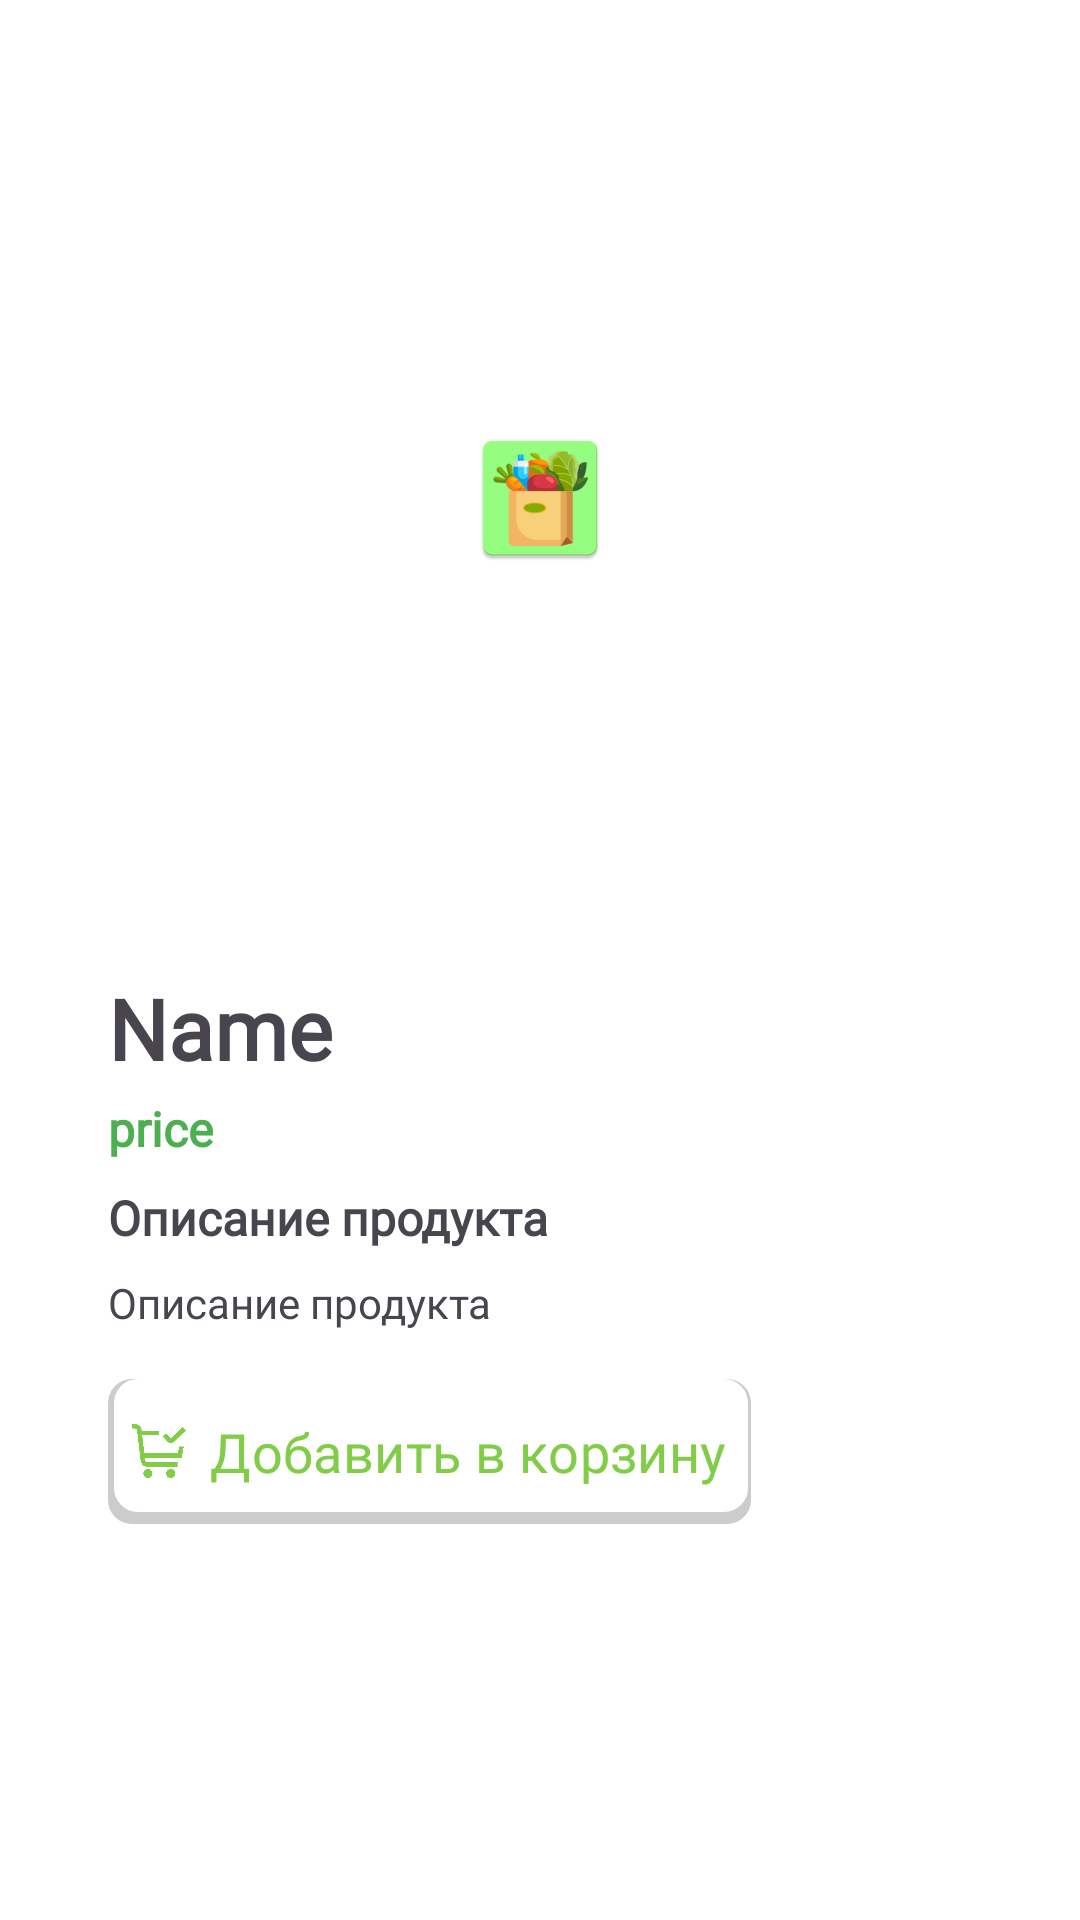

Layout XML and referenced resources for this Android screen:
<!-- AndroidManifest.xml: application theme Theme.FreshMarket -->
<!-- res/layout/fragment_product_details.xml -->
<?xml version="1.0" encoding="utf-8"?>
<ScrollView xmlns:android="http://schemas.android.com/apk/res/android"
    xmlns:app="http://schemas.android.com/apk/res-auto"
    android:id="@+id/detailsContainer"
    android:layout_width="match_parent"
    android:layout_height="match_parent"
    android:background="@color/white"
    android:padding="16dp">

    <LinearLayout
        android:layout_width="match_parent"
        android:layout_height="wrap_content"
        android:orientation="vertical">

        <ImageView
            android:id="@+id/ivDetailImage"
            android:layout_width="match_parent"
            android:layout_height="300dp"
            android:layout_marginHorizontal="20dp"
            android:scaleType="centerInside"
            android:src="@mipmap/ic_launcher"/>

        <TextView
            android:id="@+id/tvDetailName"
            android:layout_width="wrap_content"
            android:layout_height="wrap_content"
            android:text="Name"
            android:layout_marginHorizontal="20dp"
            android:fontFamily="@font/mulsih_bold"
            android:textStyle="bold"
            android:textSize="28sp"
            android:layout_marginTop="8dp"/>

        <TextView
            android:id="@+id/tvDetailPrice"
            android:text="price"
            android:layout_marginHorizontal="20dp"
            android:textColor="@color/green"
            android:textStyle="bold"
            android:fontFamily="@font/roboto"
            android:layout_width="wrap_content"
            android:layout_height="wrap_content"
            android:textSize="16sp"
            android:layout_marginTop="4dp"/>
        <TextView
            android:id="@+id/tvDescription"
            android:layout_width="wrap_content"
            android:layout_height="wrap_content"
            android:text="Описание продукта"
            android:layout_marginHorizontal="20dp"
            android:textStyle="bold"
            android:textSize="16dp"
            android:fontFamily="@font/mulsih_bold"
            android:layout_marginTop="8dp"/>

        <TextView
            android:id="@+id/tvDetailDescription"
            android:layout_width="wrap_content"
            android:layout_height="wrap_content"
            android:text="Описание продукта"
            android:layout_marginHorizontal="20dp"
            android:fontFamily="@font/mulish_semibold"
            android:layout_marginTop="8dp"/>

        <com.google.android.material.button.MaterialButton
            android:id="@+id/btnDetailAddToCart"
            android:layout_width="wrap_content"
            app:icon="@drawable/ic_korzina"
            app:iconTint="@color/white_green"
            android:layout_marginHorizontal="20dp"
            android:padding="8dp"
            android:background="@drawable/bc_korzina"
            app:backgroundTint="@null"
            android:textColor="@color/white_green"
            android:textSize="18dp"
            android:fontFamily="@font/inter_classik"
            android:layout_height="wrap_content"
            android:layout_marginTop="16dp"
            android:text="Добавить в корзину"/>
    </LinearLayout>
</ScrollView>
<!-- resources referenced by this layout -->
<resources>
  <color name="green">#4CAF50</color>
  <color name="white">#FFFFFFFF</color>
  <color name="white_green">#82CD47</color>
  <!-- drawable bc_korzina (drawable) -->
  <?xml version="1.0" encoding="utf-8"?>
  <layer-list xmlns:android="http://schemas.android.com/apk/res/android">
      
      <item>
          <shape android:shape="rectangle">
              <corners android:radius="8dp" />
              
              <solid android:color="#33000000" />
          </shape>
      </item>
      
      <item android:left="2dp" android:right="1dp" android:bottom="4dp">
          <shape android:shape="rectangle">
              <corners android:radius="8dp" />
              <solid android:color="@color/white" />
          </shape>
      </item>
  </layer-list>
  <!-- drawable ic_korzina: png bitmap (drawable, 8728 bytes) -->
  <!-- mipmap ic_launcher: webp bitmap (mipmap-hdpi, 2908 bytes) -->
  <style name="Theme.FreshMarket" parent="Base.Theme.FreshMarket" />
  <style name="Base.Theme.FreshMarket" parent="Theme.Material3.DayNight.NoActionBar">
          
          
      </style>
</resources>
